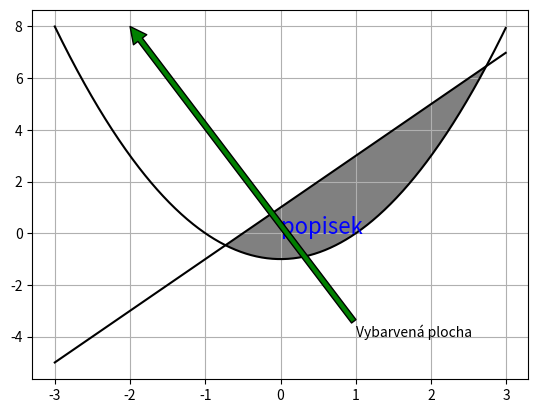

Here is the Python script that generated this plot:
from matplotlib.pyplot import *
from numpy import arange
# x = arrange(-5,5,0.2) -> vekror x od -5 do 5 s krokem 0.2

x = arange(-3, 3, 0.01)
y1 = x**2-1
y2 = 2*x+1
fill_between(x, y1, y2, where=(y2 > y1), facecolor="gray")
plot(x, y1, "black")
plot(x, y2, "black")
text(0, 0, 'popisek', fontsize='16', color="blue")

annotate('Vybarvená plocha', xy=(-2, 8),
         xytext=(1, -4), arrowprops=dict(facecolor="g"))

grid(True)
show()
